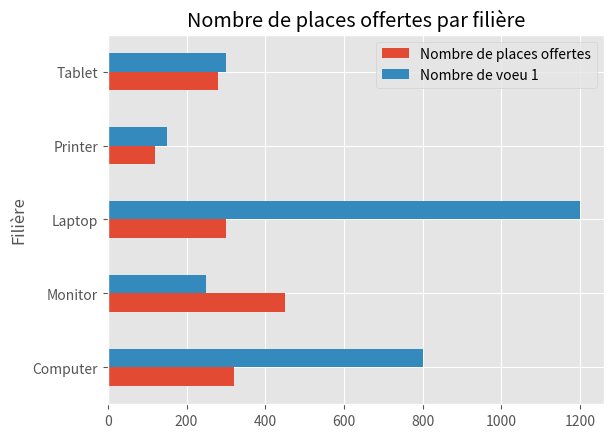

The script that saved this image:
import matplotlib.pyplot as plt
import numpy as np
import pandas as pd

wishes = [
    {
        "name": "Vœu 1",
        "data": [
            {"y": 87, "name": "Recherche"},
            {"y": 33, "name": "Innovation et intrapreneuriat "},
            {"y": 35, "name": "Conception de systèmes complexes"},
            {"y": 64, "name": "Management de projet et transformation"},
            {"y": 40, "name": "Management opérationnel "},
            {"y": 152, "name": "Métiers d'analyse et d'aide à la décision"},
            {"y": 11, "name": "Commercial et développement d'affaires "},
            {"y": 26, "name": "CentraleSupelec Entrepreneur"},
        ],
    },
    {
        "name": "Vœu 2",
        "data": [
            {"y": 27, "name": "Recherche"},
            {"y": 67, "name": "Innovation et intrapreneuriat "},
            {"y": 69, "name": "Conception de systèmes complexes"},
            {"y": 108, "name": "Management de projet et transformation"},
            {"y": 69, "name": "Management opérationnel "},
            {"y": 62, "name": "Métiers d'analyse et d'aide à la décision"},
            {"y": 29, "name": "Commercial et développement d'affaires "},
            {"y": 17, "name": "CentraleSupelec Entrepreneur"},
        ],
    },
    {
        "name": "Vœu 3",
        "data": [
            {"y": 23, "name": "Recherche"},
            {"y": 69, "name": "Innovation et intrapreneuriat "},
            {"y": 64, "name": "Conception de systèmes complexes"},
            {"y": 83, "name": "Management de projet et transformation"},
            {"y": 85, "name": "Management opérationnel "},
            {"y": 57, "name": "Métiers d'analyse et d'aide à la décision"},
            {"y": 43, "name": "Commercial et développement d'affaires "},
            {"y": 24, "name": "CentraleSupelec Entrepreneur"},
        ],
    },
    {
        "name": "Vœu 4",
        "data": [
            {"y": 23, "name": "Recherche"},
            {"y": 62, "name": "Innovation et intrapreneuriat "},
            {"y": 60, "name": "Conception de systèmes complexes"},
            {"y": 85, "name": "Management de projet et transformation"},
            {"y": 75, "name": "Management opérationnel "},
            {"y": 53, "name": "Métiers d'analyse et d'aide à la décision"},
            {"y": 64, "name": "Commercial et développement d'affaires "},
            {"y": 26, "name": "CentraleSupelec Entrepreneur"},
        ],
    },
    {
        "name": "Vœu 5",
        "data": [
            {"y": 33, "name": "Recherche"},
            {"y": 77, "name": "Innovation et intrapreneuriat "},
            {"y": 63, "name": "Conception de systèmes complexes"},
            {"y": 60, "name": "Management de projet et transformation"},
            {"y": 67, "name": "Management opérationnel "},
            {"y": 41, "name": "Métiers d'analyse et d'aide à la décision"},
            {"y": 63, "name": "Commercial et développement d'affaires "},
            {"y": 44, "name": "CentraleSupelec Entrepreneur"},
        ],
    },
    {
        "name": "Vœu 6",
        "data": [
            {"y": 52, "name": "Recherche"},
            {"y": 79, "name": "Innovation et intrapreneuriat "},
            {"y": 61, "name": "Conception de systèmes complexes"},
            {"y": 31, "name": "Management de projet et transformation"},
            {"y": 67, "name": "Management opérationnel "},
            {"y": 49, "name": "Métiers d'analyse et d'aide à la décision"},
            {"y": 56, "name": "Commercial et développement d'affaires "},
            {"y": 53, "name": "CentraleSupelec Entrepreneur"},
        ],
    },
    {
        "name": "Vœu 7",
        "data": [
            {"y": 72, "name": "Recherche"},
            {"y": 44, "name": "Innovation et intrapreneuriat "},
            {"y": 68, "name": "Conception de systèmes complexes"},
            {"y": 13, "name": "Management de projet et transformation"},
            {"y": 29, "name": "Management opérationnel "},
            {"y": 27, "name": "Métiers d'analyse et d'aide à la décision"},
            {"y": 124, "name": "Commercial et développement d'affaires "},
            {"y": 71, "name": "CentraleSupelec Entrepreneur"},
        ],
    },
    {
        "name": "Vœu 8",
        "data": [
            {"y": 131, "name": "Recherche"},
            {"y": 17, "name": "Innovation et intrapreneuriat "},
            {"y": 28, "name": "Conception de systèmes complexes"},
            {"y": 4, "name": "Management de projet et transformation"},
            {"y": 16, "name": "Management opérationnel "},
            {"y": 7, "name": "Métiers d'analyse et d'aide à la décision"},
            {"y": 58, "name": "Commercial et développement d'affaires "},
            {"y": 187, "name": "CentraleSupelec Entrepreneur"},
        ],
    },
]

sectors = {
    "Recherche": 100,
    "Innovation et intrapreneuriat ": 80,
    "Conception de systèmes complexes": 80,
    "Management de projet et transformation": 100,
    "Management opérationnel ": 100,
    "Métiers d'analyse et d'aide à la décision": 110,
    "Commercial et développement d'affaires ": 50,
    "CentraleSupelec Entrepreneur": 70,
}


def reformat_wishes(wishes: list):
    """Reformat of the original wishes dictionnary"""
    reformatted_wishes = dict()
    for wish in wishes:
        wish_name = wish["name"]
        sectors = wish["data"]
        for sector in sectors:
            sector_name = sector["name"]
            wishes_number = sector["y"]

    return reformatted_wishes


def voters_number(wishes: list):
    """Returns the number of participants to the survey"""
    sectors = wishes[0]["data"]
    voters_number = 0
    for sector in sectors:
        voters_number += sector["y"]
    return voters_number


def get_total_places_number(sectors: dict):
    total_places_number = 0
    for key, val in sectors.items():
        total_places_number += val
    return total_places_number


voters_number = voters_number(wishes)

total_places_number = get_total_places_number(sectors)

reformatted_wishes = reformat_wishes(wishes)

print("Number of voters :", voters_number)
print("Number of total places :", total_places_number)
print("Reformatted wishes :", reformatted_wishes)


def plot_example_chart():
    data = {
        "Nombre de places offertes": [320, 450, 300, 120, 280],
        "Nombre de voeu 1": [800, 250, 1200, 150, 300],
    }
    df = pd.DataFrame(
        data,
        index=["Computer", "Monitor", "Laptop", "Printer", "Tablet"],
    )
    print(df)
    plt.style.use("ggplot")

    df.plot.barh()

    plt.title("Nombre de places offertes par filière")
    plt.ylabel("Filière")
    plt.show()


plot_example_chart()


def plot_sector_places_number_chart(sectors):
    fig, ax = plt.subplots()
